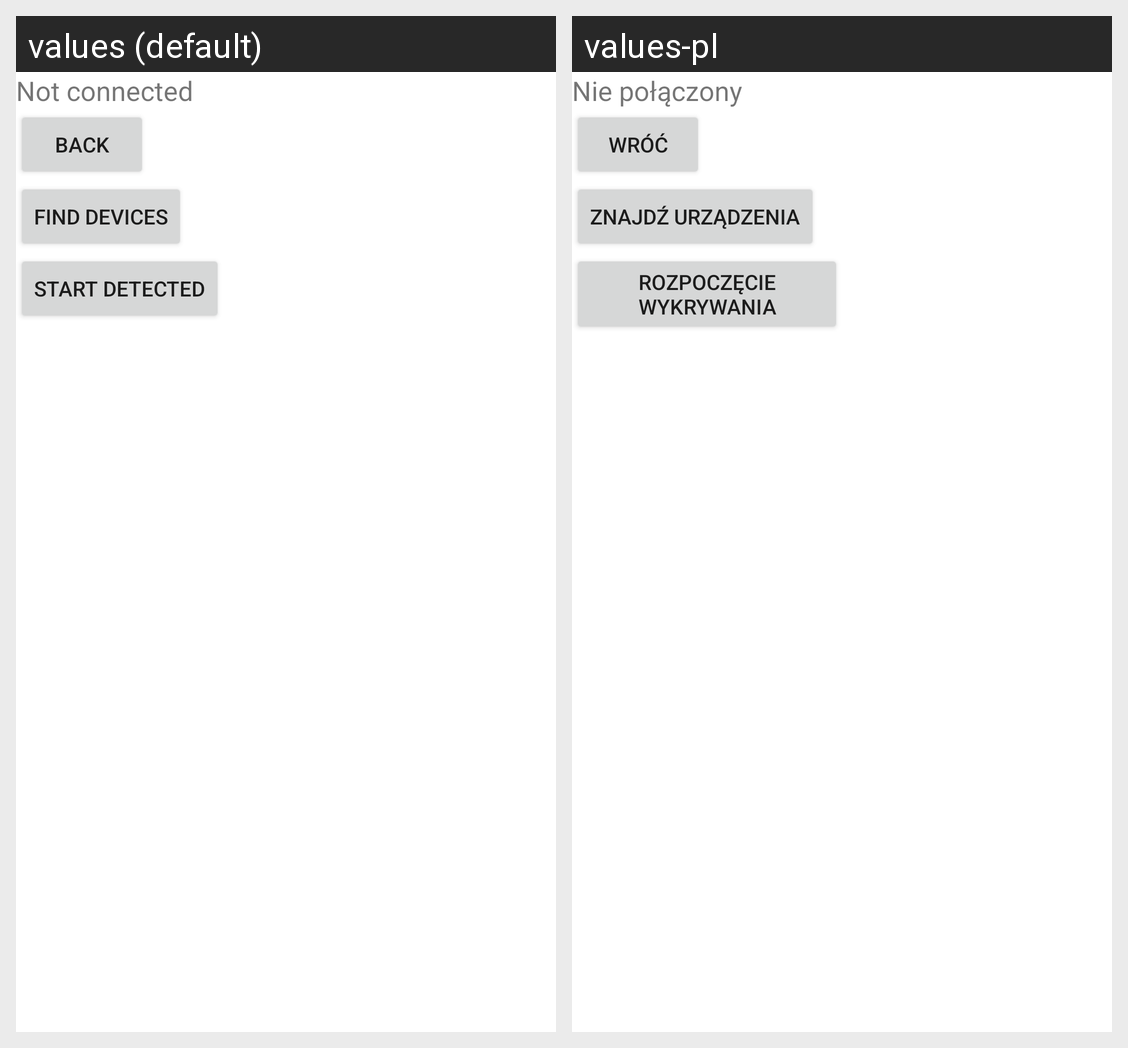

Locale-by-locale string values for the Android screen shown in this grid:
Android screen res/layout/activity_bt.xml rendered under 2 locales, left to right: values (default), values-pl. Device: Nexus 5 (rendered at 1080×1920; each locale shown at half size, 540×960, under a caption strip naming it); theme Theme.DataAnalyzer.
Strings drawn on this screen, with the default value and each locale's value (text and hints the layout hard-codes, and strings that could not be matched under every locale, appear in the picture but are not listed):

not_connected
  values: Not connected
  values-pl: Nie połączony

back
  values: Back
  values-pl: Wróć

find_devices
  values: FIND DEVICES
  values-pl: ZNAJDŹ URZĄDZENIA

start_detect
  values: START DETECTED
  values-pl: ROZPOCZĘCIE WYKRYWANIA
